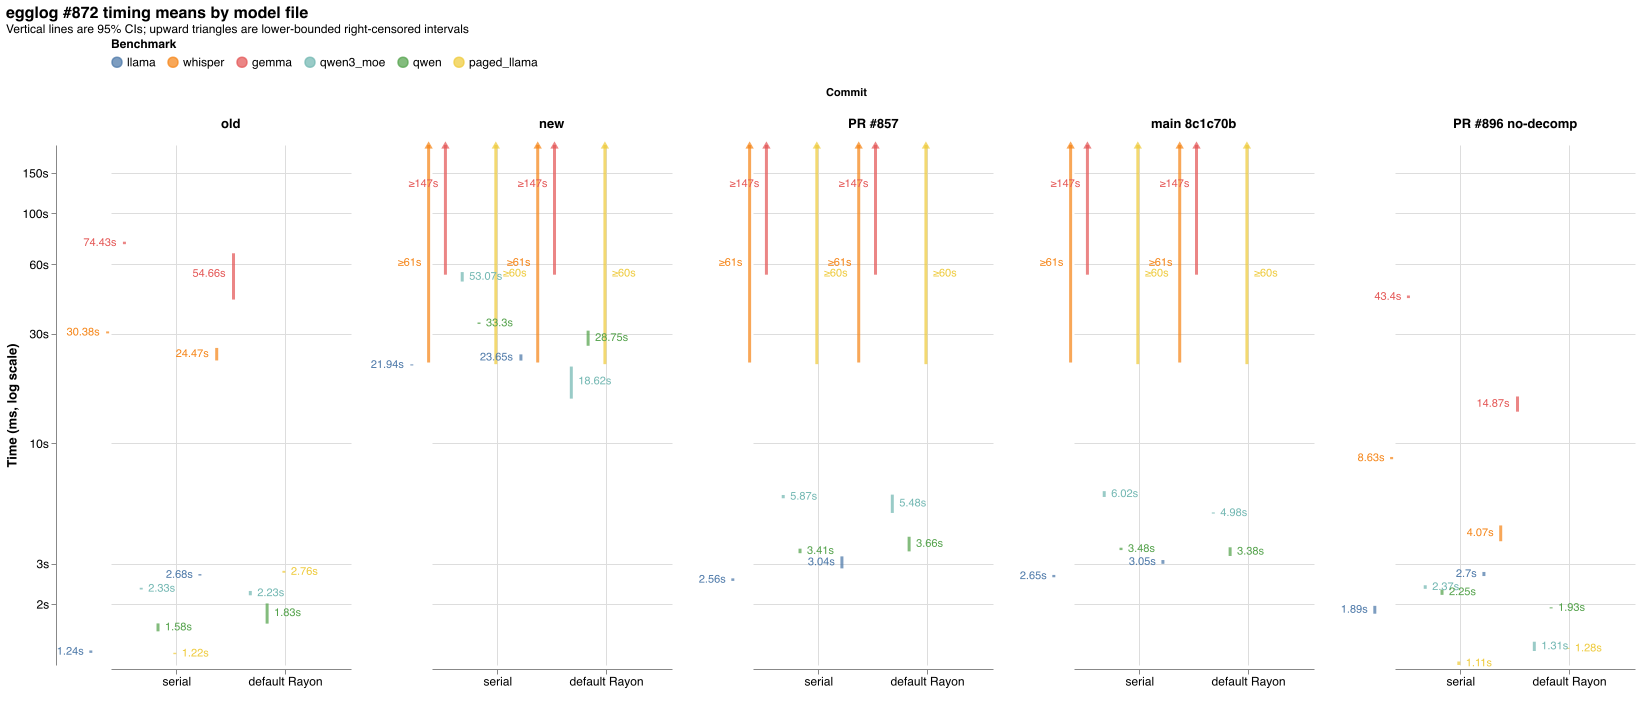

Values plotted in this chart, from the file beside it:
parallel, experiment, variant, run, metric, time_ms, tuples, status
parallel off, llama, old, 1, total runtime ms, 1242, 16761, complete
parallel off, llama, old, 2, total runtime ms, 1248, 16761, complete
parallel off, llama, old, 3, total runtime ms, 1236, 16761, complete
parallel off, whisper, old, 1, total runtime ms, 30520, 26184, complete
parallel off, whisper, old, 2, total runtime ms, 30340, 26184, complete
parallel off, whisper, old, 3, total runtime ms, 30290, 26184, complete
parallel off, gemma, old, 1, total runtime ms, 74292, 67904, complete
parallel off, gemma, old, 2, total runtime ms, 74148, 67904, complete
parallel off, gemma, old, 3, total runtime ms, 74851, 67904, complete
parallel off, qwen3_moe, old, 1, total runtime ms, 2329, 31986, complete
parallel off, qwen3_moe, old, 2, total runtime ms, 2344, 31986, complete
parallel off, qwen3_moe, old, 3, total runtime ms, 2331, 31986, complete
parallel off, qwen, old, 1, total runtime ms, 1596, 21873, complete
parallel off, qwen, old, 2, total runtime ms, 1556, 21873, complete
parallel off, qwen, old, 3, total runtime ms, 1603, 21873, complete
parallel off, paged_llama, old, 1, total runtime ms, 1216, 16270, complete
parallel off, paged_llama, old, 2, total runtime ms, 1220, 16270, complete
parallel off, paged_llama, old, 3, total runtime ms, 1223, 16270, complete
parallel off, llama, new, 1, total runtime ms, 21986, 16761, complete
parallel off, llama, new, 2, total runtime ms, 21949, 16761, complete
parallel off, llama, new, 3, total runtime ms, 21886, 16761, complete
parallel off, whisper, new, 1, total runtime ms, 61000, , timeout_or_failed
parallel off, whisper, new, 2, total runtime ms, 61000, , timeout_or_failed
parallel off, whisper, new, 3, total runtime ms, 61000, , timeout_or_failed
parallel off, gemma, new, 1, total runtime ms, 147000, , timeout_or_failed
parallel off, gemma, new, 2, total runtime ms, 147000, , timeout_or_failed
parallel off, gemma, new, 3, total runtime ms, 147000, , timeout_or_failed
parallel off, qwen3_moe, new, 1, total runtime ms, 52539, 31986, complete
parallel off, qwen3_moe, new, 2, total runtime ms, 52443, 31986, complete
parallel off, qwen3_moe, new, 3, total runtime ms, 54239, 31986, complete
parallel off, qwen, new, 1, total runtime ms, 33255, 21873, complete
parallel off, qwen, new, 2, total runtime ms, 33234, 21873, complete
parallel off, qwen, new, 3, total runtime ms, 33424, 21873, complete
parallel off, paged_llama, new, 1, total runtime ms, 60000, , timeout_or_failed
parallel off, paged_llama, new, 2, total runtime ms, 60000, , timeout_or_failed
parallel off, paged_llama, new, 3, total runtime ms, 60000, , timeout_or_failed
parallel off, llama, PR #857, 1, total runtime ms, 2540, 16761, complete
parallel off, llama, PR #857, 2, total runtime ms, 2563, 16761, complete
parallel off, llama, PR #857, 3, total runtime ms, 2562, 16761, complete
parallel off, whisper, PR #857, 1, total runtime ms, 61000, , timeout_or_failed
parallel off, whisper, PR #857, 2, total runtime ms, 61000, , timeout_or_failed
parallel off, whisper, PR #857, 3, total runtime ms, 61000, , timeout_or_failed
parallel off, gemma, PR #857, 1, total runtime ms, 147000, , timeout_or_failed
parallel off, gemma, PR #857, 2, total runtime ms, 147000, , timeout_or_failed
parallel off, gemma, PR #857, 3, total runtime ms, 147000, , timeout_or_failed
parallel off, qwen3_moe, PR #857, 1, total runtime ms, 5849, 31986, complete
parallel off, qwen3_moe, PR #857, 2, total runtime ms, 5912, 31986, complete
parallel off, qwen3_moe, PR #857, 3, total runtime ms, 5841, 31986, complete
parallel off, qwen, PR #857, 1, total runtime ms, 3439, 21873, complete
parallel off, qwen, PR #857, 2, total runtime ms, 3403, 21873, complete
parallel off, qwen, PR #857, 3, total runtime ms, 3377, 21873, complete
parallel off, paged_llama, PR #857, 1, total runtime ms, 60000, , timeout_or_failed
parallel off, paged_llama, PR #857, 2, total runtime ms, 60000, , timeout_or_failed
parallel off, paged_llama, PR #857, 3, total runtime ms, 60000, , timeout_or_failed
parallel off, llama, main 8c1c70b, 1, total runtime ms, 2657, 16761, complete
parallel off, llama, main 8c1c70b, 2, total runtime ms, 2633, 16761, complete
parallel off, llama, main 8c1c70b, 3, total runtime ms, 2651, 16761, complete
parallel off, whisper, main 8c1c70b, 1, total runtime ms, 61000, , timeout_or_failed
parallel off, whisper, main 8c1c70b, 2, total runtime ms, 61000, , timeout_or_failed
parallel off, whisper, main 8c1c70b, 3, total runtime ms, 61000, , timeout_or_failed
... 120 more rows
